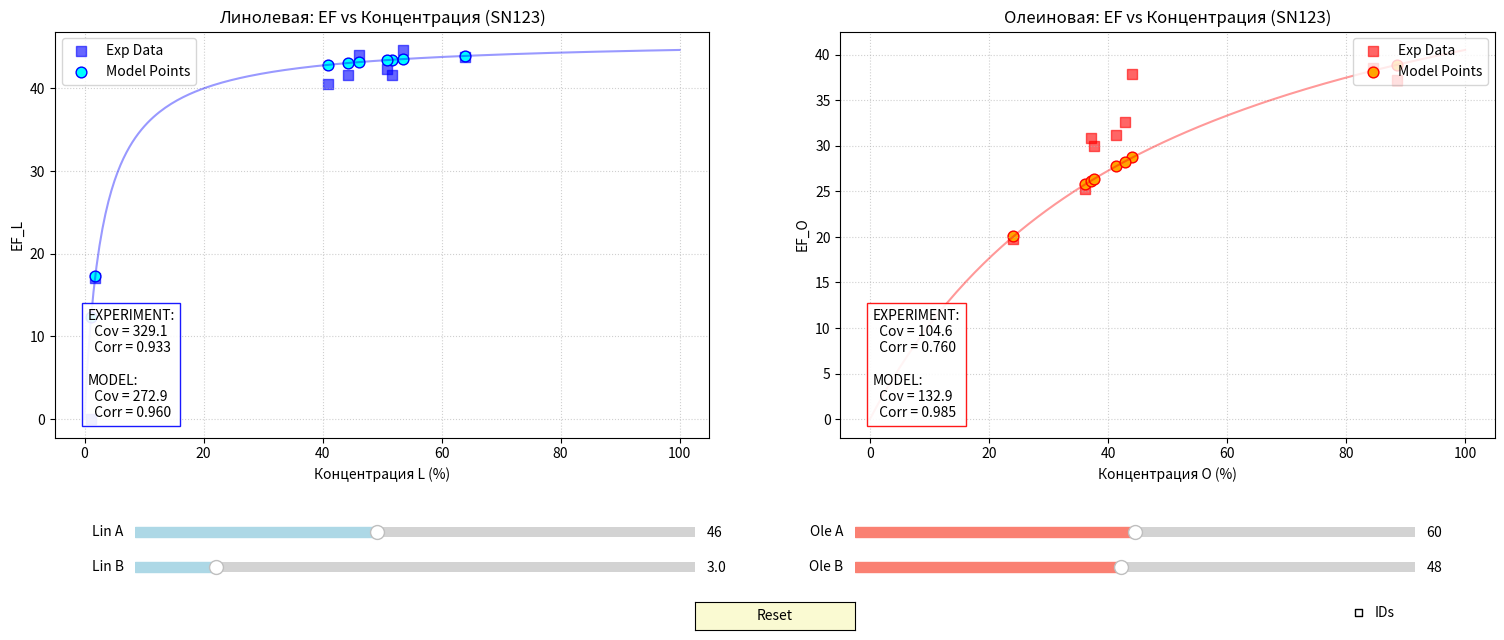

The script that saved this image:
# Нужны графики ковариации EF от SN123 для эксперимента и для расчета для L и O

import matplotlib.pyplot as plt
from matplotlib.widgets import Slider, Button, CheckButtons
import numpy as np

# --- 1. Данные ---
data = [
    ("2233",    40.9, 44.1, 37.9, 0.66, 40.6, 0.98),
    ("2699",    46.2, 41.3, 31.2, 0.22, 44.1, 0.54),
    ("2776",    44.2, 42.8, 32.6, 1.25, 41.6, 1.56),
    ("3110",    1.1,  84.6, 38.6, 0.17, 0.0,  0.0),
    ("3384",    53.5, 36.2, 25.3, 1.14, 44.6, 0.64),
    ("3599",    1.8,  88.5, 37.2, 0.17, 17.1, 0.72),
    ("3675",    51.7, 37.1, 30.9, 0.38, 41.6, 0.65),
    ("3714",    50.8, 37.7, 30.0, 2.40, 42.4, 2.21),
    ("Бузулук", 64.0, 24.1, 19.8, 2.47, 43.8, 1.40)
]

ids = [row[0] for row in data]
L_conc = np.array([row[1] for row in data]) # SN123 для Линолевой
O_conc = np.array([row[2] for row in data]) # SN123 для Олеиновой
EF_O_exp = np.array([row[3] for row in data])
EF_L_exp = np.array([row[5] for row in data])

# --- 2. Модель ---
def saturation_model(x, A, B):
    denom = B + x
    with np.errstate(divide='ignore', invalid='ignore'):
        res = (A * x) / denom
        res[denom == 0] = 0
    return res

# Начальные параметры
init_AL, init_BL = 46.0, 3.0
init_AO, init_BO = 60.0, 48.0
x_range = np.linspace(0, 100, 200)

# --- 3. Настройка фигуры ---
fig, (ax_L, ax_O) = plt.subplots(1, 2, figsize=(16, 7))
plt.subplots_adjust(left=0.05, bottom=0.30, right=0.95, top=0.88, wspace=0.2)

# === ГРАФИК 1: ЛИНОЛЕВАЯ (L vs EF_L) ===
# Эксперимент (неподвижные точки)
ax_L.scatter(L_conc, EF_L_exp, color='blue', marker='s', s=60, label='Exp Data', alpha=0.6)
# Модель (подвижные точки - для расчета ковариации именно по точкам)
scat_L_model = ax_L.scatter(L_conc, saturation_model(L_conc, init_AL, init_BL), 
                            color='cyan', marker='o', s=60, label='Model Points', edgecolors='blue')
# Линия тренда модели
line_L, = ax_L.plot(x_range, saturation_model(x_range, init_AL, init_BL), color='blue', alpha=0.4)

ax_L.set_title('Линолевая: EF vs Концентрация (SN123)')
ax_L.set_xlabel('Концентрация L (%)')
ax_L.set_ylabel('EF_L')
ax_L.legend(loc='upper left')
ax_L.grid(True, linestyle=':', alpha=0.6)

# Текст статистики L
stats_text_L = ax_L.text(0.05, 0.05, '', transform=ax_L.transAxes, fontsize=10, 
                         bbox=dict(facecolor='white', alpha=0.9, edgecolor='blue'))

# === ГРАФИК 2: ОЛЕИНОВАЯ (O vs EF_O) ===
# Эксперимент
ax_O.scatter(O_conc, EF_O_exp, color='red', marker='s', s=60, label='Exp Data', alpha=0.6)
# Модель
scat_O_model = ax_O.scatter(O_conc, saturation_model(O_conc, init_AO, init_BO), 
                            color='orange', marker='o', s=60, label='Model Points', edgecolors='red')
# Линия тренда
line_O, = ax_O.plot(x_range, saturation_model(x_range, init_AO, init_BO), color='red', alpha=0.4)

ax_O.set_title('Олеиновая: EF vs Концентрация (SN123)')
ax_O.set_xlabel('Концентрация O (%)')
ax_O.set_ylabel('EF_O')
ax_O.legend(loc='upper right')
ax_O.grid(True, linestyle=':', alpha=0.6)

# Текст статистики O
stats_text_O = ax_O.text(0.05, 0.05, '', transform=ax_O.transAxes, fontsize=10, 
                         bbox=dict(facecolor='white', alpha=0.9, edgecolor='red'))

# --- ПОДПИСИ ID ---
labels = []
# Для L
for i, txt in enumerate(ids):
    l = ax_L.annotate(txt, (L_conc[i], EF_L_exp[i]), xytext=(3, 3), textcoords='offset points', 
                      fontsize=8, color='darkblue', visible=False, fontweight='bold')
    labels.append(l)
# Для O
for i, txt in enumerate(ids):
    l = ax_O.annotate(txt, (O_conc[i], EF_O_exp[i]), xytext=(3, 3), textcoords='offset points', 
                      fontsize=8, color='darkred', visible=False, fontweight='bold')
    labels.append(l)

# --- ФУНКЦИЯ ОБНОВЛЕНИЯ СТАТИСТИКИ ---
def update_stats(cL, cO):
    # --- Линолевая ---
    # Эксперимент
    cov_L_exp = np.cov(L_conc, EF_L_exp)[0, 1]
    corr_L_exp = np.corrcoef(L_conc, EF_L_exp)[0, 1]
    # Модель
    cov_L_mod = np.cov(L_conc, cL)[0, 1]
    corr_L_mod = np.corrcoef(L_conc, cL)[0, 1] if np.std(cL) > 0 else 0
    
    text_L = (f"EXPERIMENT:\n"
              f"  Cov = {cov_L_exp:.1f}\n"
              f"  Corr = {corr_L_exp:.3f}\n\n"
              f"MODEL:\n"
              f"  Cov = {cov_L_mod:.1f}\n"
              f"  Corr = {corr_L_mod:.3f}")
    stats_text_L.set_text(text_L)

    # --- Олеиновая ---
    # Эксперимент
    cov_O_exp = np.cov(O_conc, EF_O_exp)[0, 1]
    corr_O_exp = np.corrcoef(O_conc, EF_O_exp)[0, 1]
    # Модель
    cov_O_mod = np.cov(O_conc, cO)[0, 1]
    corr_O_mod = np.corrcoef(O_conc, cO)[0, 1] if np.std(cO) > 0 else 0
    
    text_O = (f"EXPERIMENT:\n"
              f"  Cov = {cov_O_exp:.1f}\n"
              f"  Corr = {corr_O_exp:.3f}\n\n"
              f"MODEL:\n"
              f"  Cov = {cov_O_mod:.1f}\n"
              f"  Corr = {corr_O_mod:.3f}")
    stats_text_O.set_text(text_O)

# Начальный расчет
calc_L_init = saturation_model(L_conc, init_AL, init_BL)
calc_O_init = saturation_model(O_conc, init_AO, init_BO)
update_stats(calc_L_init, calc_O_init)

# --- СЛАЙДЕРЫ ---
axcolor = 'lightgoldenrodyellow'
ax_AL = plt.axes([0.10, 0.15, 0.35, 0.03], facecolor=axcolor)
ax_BL = plt.axes([0.10, 0.10, 0.35, 0.03], facecolor=axcolor)
ax_AO = plt.axes([0.55, 0.15, 0.35, 0.03], facecolor=axcolor)
ax_BO = plt.axes([0.55, 0.10, 0.35, 0.03], facecolor=axcolor)

s_AL = Slider(ax_AL, 'Lin A', 20.0, 80.0, valinit=init_AL, valstep=0.1, color='lightblue')
s_BL = Slider(ax_BL, 'Lin B', 0.1, 20.0, valinit=init_BL, valstep=0.1, color='lightblue')
s_AO = Slider(ax_AO, 'Ole A', 20.0, 100.0, valinit=init_AO, valstep=0.1, color='salmon')
s_BO = Slider(ax_BO, 'Ole B', 1.0, 100.0, valinit=init_BO, valstep=0.1, color='salmon')

def update(val):
    al, bl = s_AL.val, s_BL.val
    ao, bo = s_AO.val, s_BO.val
    
    # Расчет новых значений в точках
    new_cL = saturation_model(L_conc, al, bl)
    new_cO = saturation_model(O_conc, ao, bo)
    
    # Обновление линий тренда
    line_L.set_ydata(saturation_model(x_range, al, bl))
    line_O.set_ydata(saturation_model(x_range, ao, bo))
    
    # Обновление точек модели
    scat_L_model.set_offsets(np.c_[L_conc, new_cL])
    scat_O_model.set_offsets(np.c_[O_conc, new_cO])
    
    # Обновление статистики
    update_stats(new_cL, new_cO)
    
    fig.canvas.draw_idle()

s_AL.on_changed(update)
s_BL.on_changed(update)
s_AO.on_changed(update)
s_BO.on_changed(update)

# --- ЧЕКБОКС ДЛЯ ID ---
ax_check = plt.axes([0.85, 0.025, 0.1, 0.05], frameon=False)
check = CheckButtons(ax_check, ['IDs'], [False])

def toggle_labels(label):
    status = check.get_status()[0]
    for lbl in labels:
        lbl.set_visible(status)
    fig.canvas.draw_idle()

check.on_clicked(toggle_labels)

# Кнопка сброса
resetax = plt.axes([0.45, 0.025, 0.1, 0.04])
button = Button(resetax, 'Reset', color=axcolor, hovercolor='0.975')
def reset(event):
    s_AL.reset()
    s_BL.reset()
    s_AO.reset()
    s_BO.reset()
button.on_clicked(reset)

plt.show()
